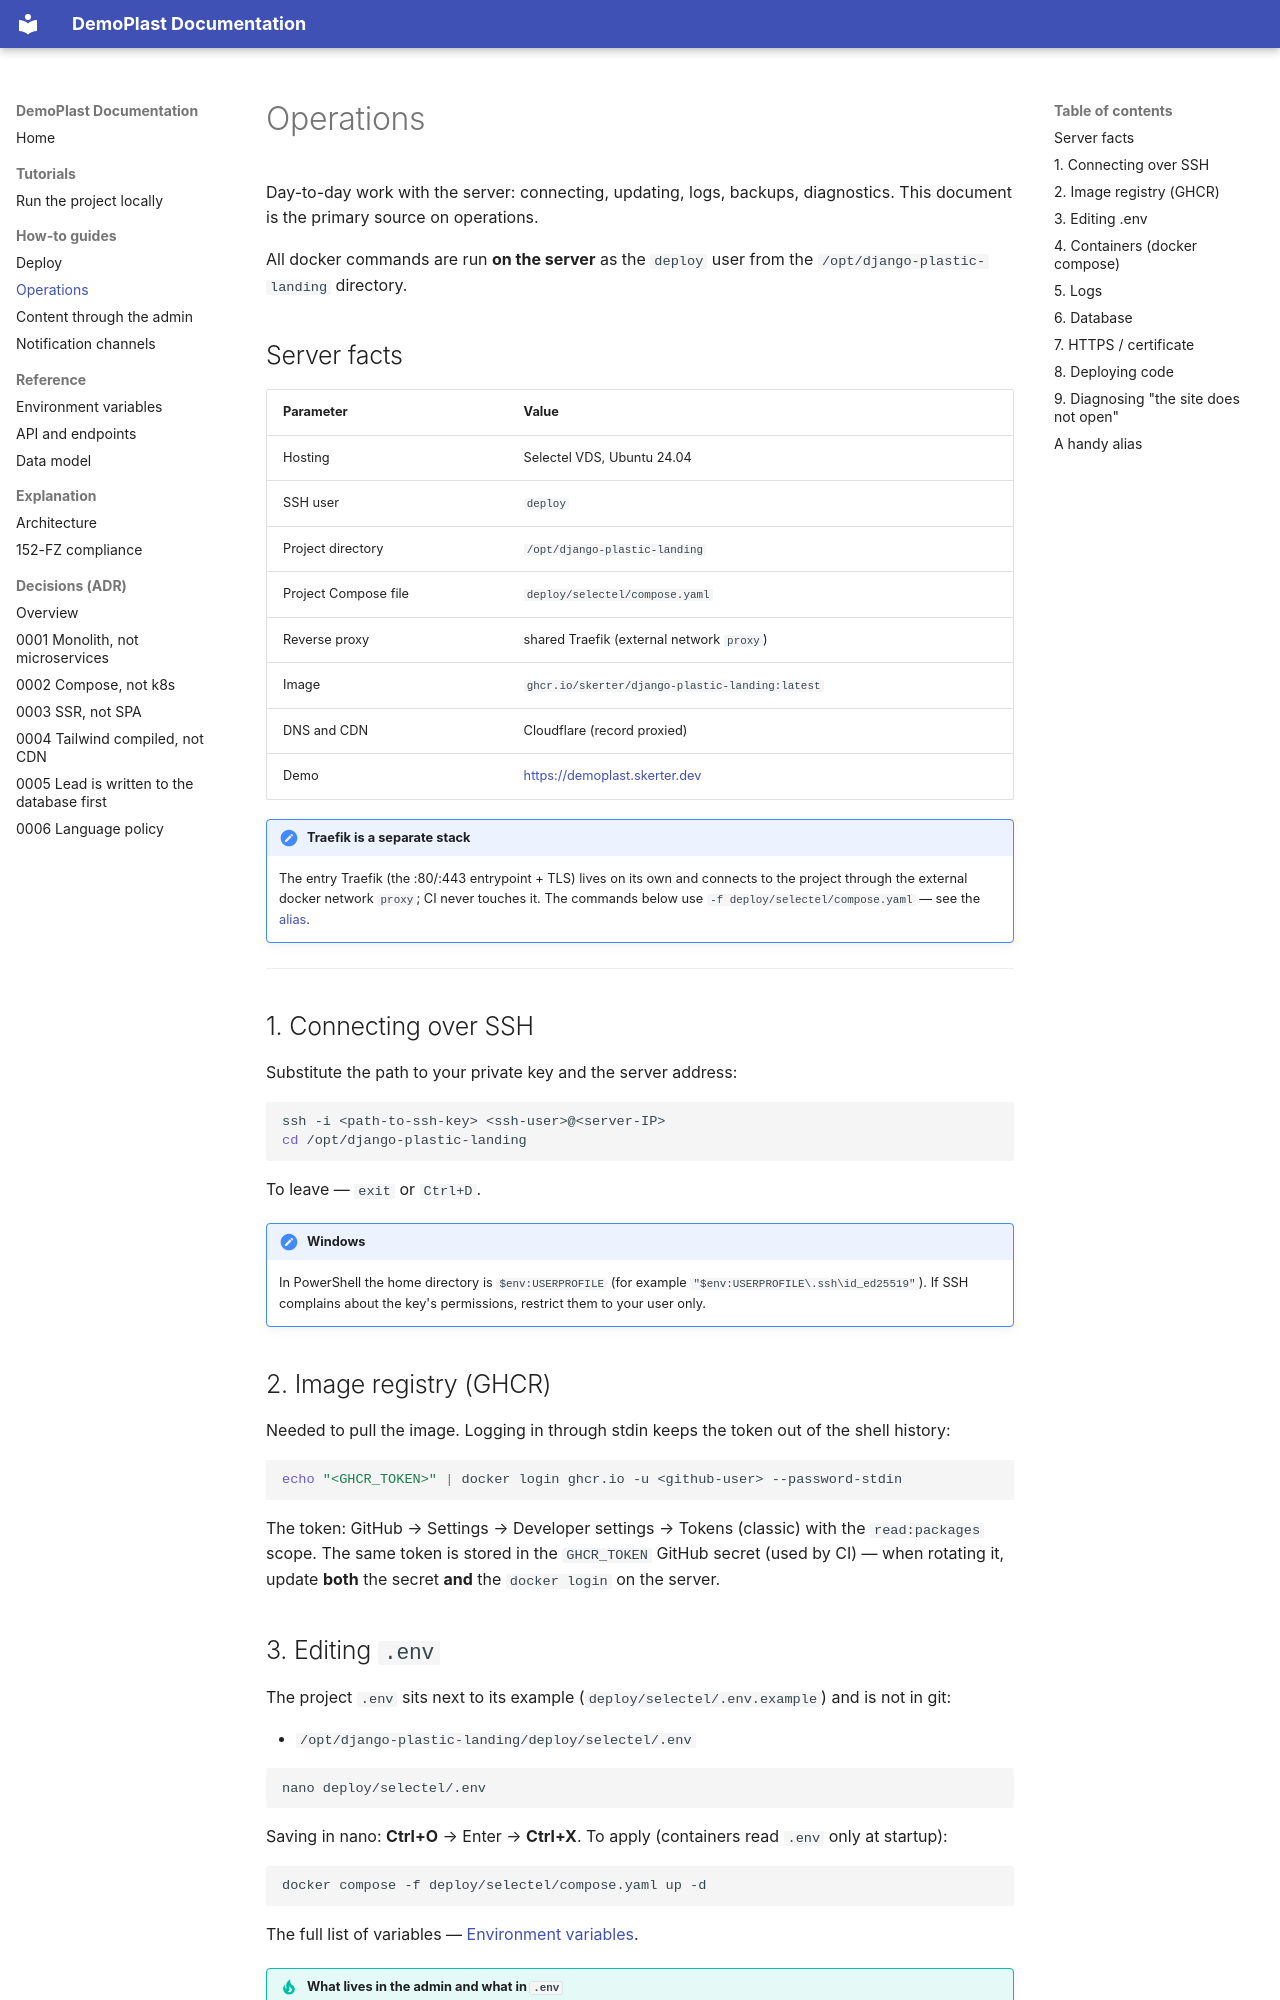

repository: Skerter/django-plastic-landing · page: how-to/operations/index.html · generator: mkdocs

# Operations

Day-to-day work with the server: connecting, updating, logs,
backups, diagnostics. This document is the primary source on
operations.

All docker commands are run **on the server** as the `deploy` user
from the `/opt/django-plastic-landing` directory.

## Server facts

| Parameter | Value |
|---|---|
| Hosting | Selectel VDS, Ubuntu 24.04 |
| SSH user | `deploy` |
| Project directory | `/opt/django-plastic-landing` |
| Project Compose file | `deploy/selectel/compose.yaml` |
| Reverse proxy | shared Traefik (external network `proxy`) |
| Image | `ghcr.io/skerter/django-plastic-landing:latest` |
| DNS and CDN | Cloudflare (record proxied) |
| Demo | <https://demoplast.skerter.dev> |

!!! note "Traefik is a separate stack"
    The entry Traefik (the :80/:443 entrypoint + TLS) lives on its own and connects
    to the project through the external docker network `proxy`; CI never touches it.
    The commands below use `-f deploy/selectel/compose.yaml` — see the [alias](#a-handy-alias).

---

## 1. Connecting over SSH

Substitute the path to your private key and the server address:

```bash
ssh -i <path-to-ssh-key> <ssh-user>@<server-IP>
cd /opt/django-plastic-landing
```

To leave — `exit` or `Ctrl+D`.

!!! note "Windows"
    In PowerShell the home directory is `$env:USERPROFILE` (for example
    `"$env:USERPROFILE\.ssh\id_ed25519"`). If SSH complains about the key's
    permissions, restrict them to your user only.

## 2. Image registry (GHCR)

Needed to pull the image. Logging in through stdin keeps the token out of the shell history:

```bash
echo "<GHCR_TOKEN>" | docker login ghcr.io -u <github-user> --password-stdin
```

The token: GitHub → Settings → Developer settings → Tokens (classic) with the
`read:packages` scope. The same token is stored in the `GHCR_TOKEN` GitHub secret
(used by CI) — when rotating it, update **both** the secret **and** the `docker login`
on the server.

## 3. Editing `.env`

The project `.env` sits next to its example (`deploy/selectel/.env.example`) and is not in git:

- `/opt/django-plastic-landing/deploy/selectel/.env`

```bash
nano deploy/selectel/.env
```

Saving in nano: **Ctrl+O** → Enter → **Ctrl+X**. To apply (containers read
`.env` only at startup):

```bash
docker compose -f deploy/selectel/compose.yaml up -d
```

The full list of variables — [Environment variables](../reference/environment.md).

!!! tip "What lives in the admin and what in `.env`"
    A common confusion. Tokens and SMTP go into `.env`; the notification recipient,
    the Telegram chat_id and the Metrica ID go **into the admin** (SiteSettings). The
    "what goes where" table is in [Notification channels](enable-notification-channels.md).
